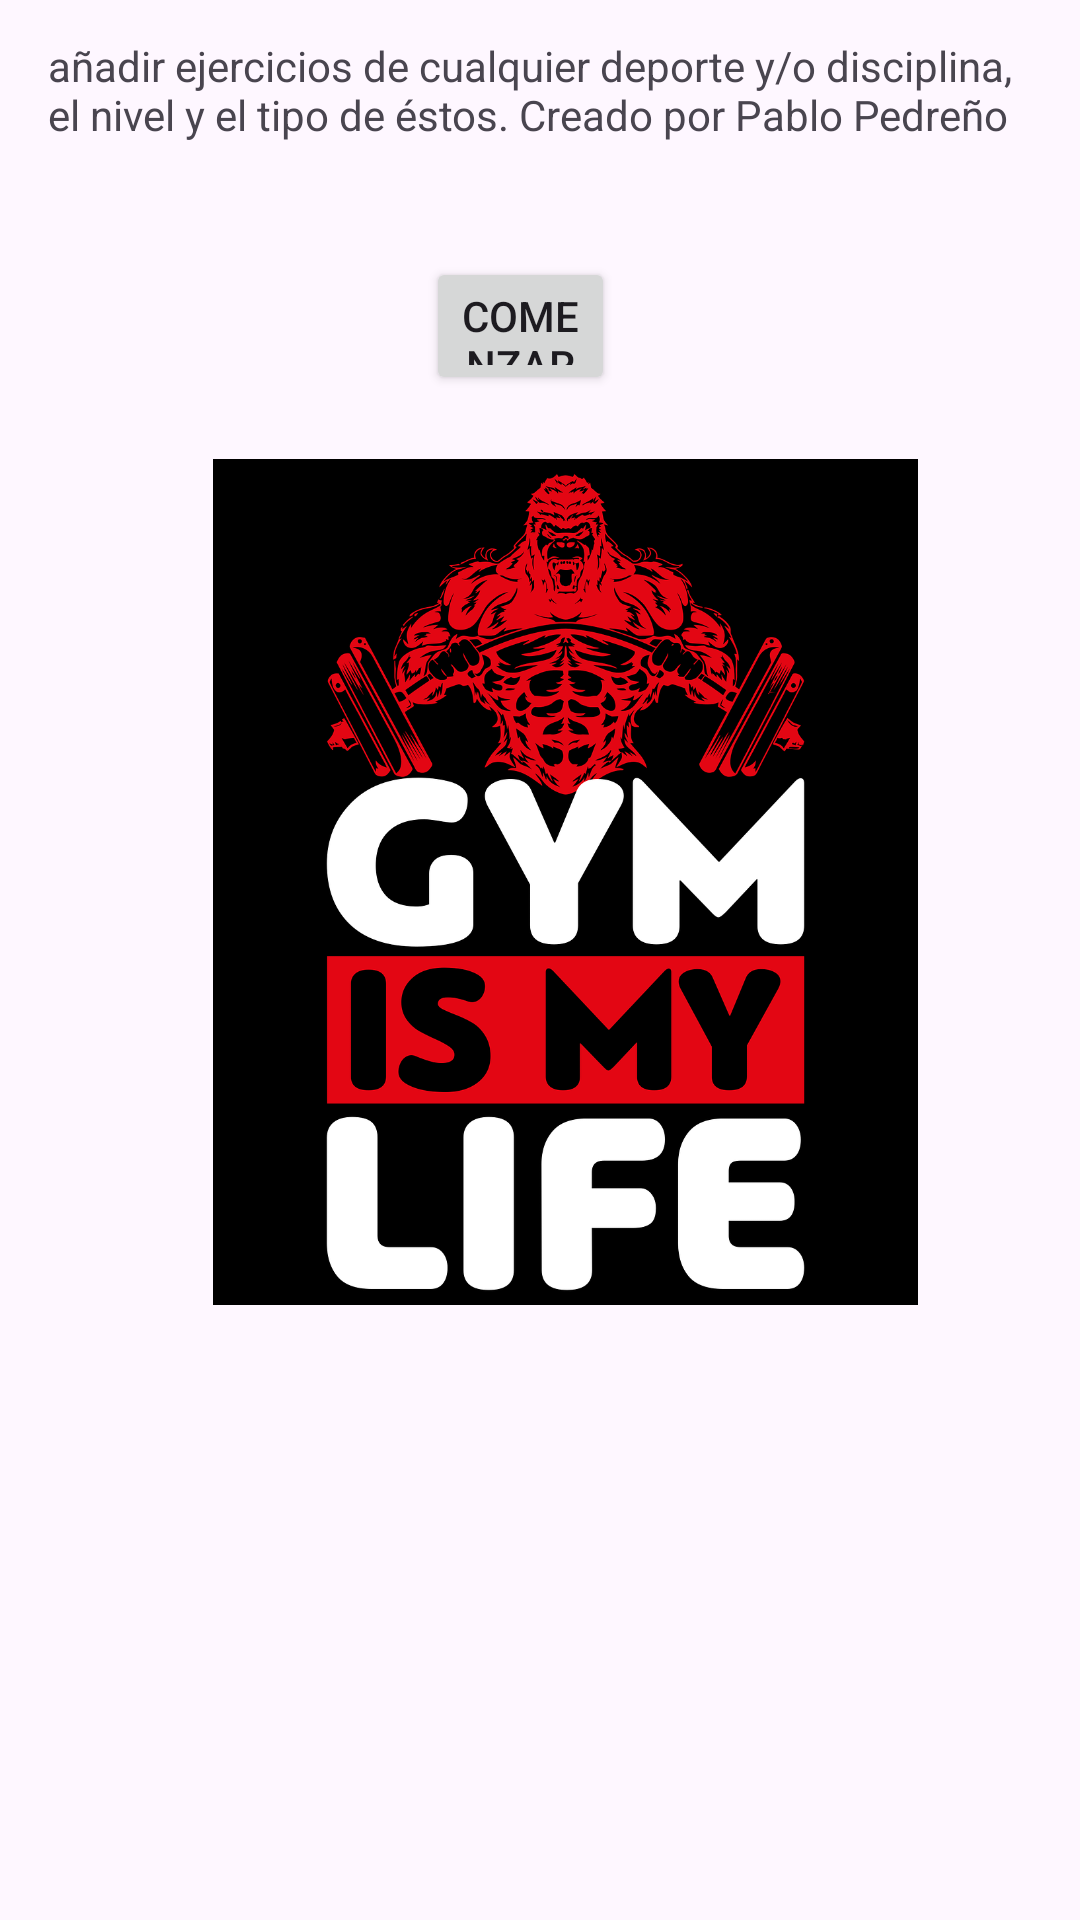

Android layout source for this screen:
<!-- AndroidManifest.xml: application theme Theme.TrainigListApp -->
<!-- res/layout/activity_main.xml -->
<RelativeLayout xmlns:android="http://schemas.android.com/apk/res/android"
    android:layout_width="match_parent"
    android:layout_height="match_parent"
    android:padding="16dp">

    <ImageView
        android:id="@+id/imgWelcome"
        android:layout_width="334dp"
        android:layout_height="308dp"
        android:layout_alignParentStart="true"
        android:layout_alignParentEnd="true"
        android:layout_alignParentBottom="true"
        android:layout_marginStart="55dp"
        android:layout_marginEnd="38dp"
        android:layout_marginBottom="176dp"
        android:contentDescription="Welcome Image"
        android:src="@drawable/fitness_image" />

    <TextView
        android:id="@+id/txtWelcome"
        android:layout_width="wrap_content"
        android:layout_height="wrap_content"
        android:layout_below="@id/imgWelcome"
        android:layout_marginTop="-698dp"
        android:text="¡Bienvenido a tu App de Rutinas y Ejercicios!"
        android:textSize="18sp"
        android:textStyle="bold" />

    <TextView
        android:id="@+id/txtDescription"
        android:layout_width="wrap_content"
        android:layout_height="wrap_content"
        android:layout_below="@id/txtWelcome"
        android:layout_marginTop="8dp"
        android:text="Organiza y gestiona tus entrenamientos con facilidad,
esta es ina aplicacion para que puedas añadir ejercicios de cualquier deporte y/o disciplina,
el nivel y el tipo de éstos. Creado por Pablo Pedreño"
        android:layout_centerHorizontal="true" />

    <Button
        android:id="@+id/btnStart"
        android:layout_width="130dp"
        android:layout_height="46dp"
        android:layout_below="@id/txtDescription"
        android:layout_alignParentStart="true"
        android:layout_alignParentEnd="true"
        android:layout_marginStart="126dp"
        android:layout_marginTop="38dp"
        android:layout_marginEnd="139dp"
        android:text="Comenzar" />
</RelativeLayout>
<!-- resources referenced by this layout -->
<resources>
  <!-- drawable fitness_image: webp bitmap (drawable, 136096 bytes) -->
  <style name="Theme.TrainigListApp" parent="Base.Theme.TrainigListApp" />
  <style name="Base.Theme.TrainigListApp" parent="Theme.Material3.DayNight.NoActionBar">
          
          
      </style>
</resources>
